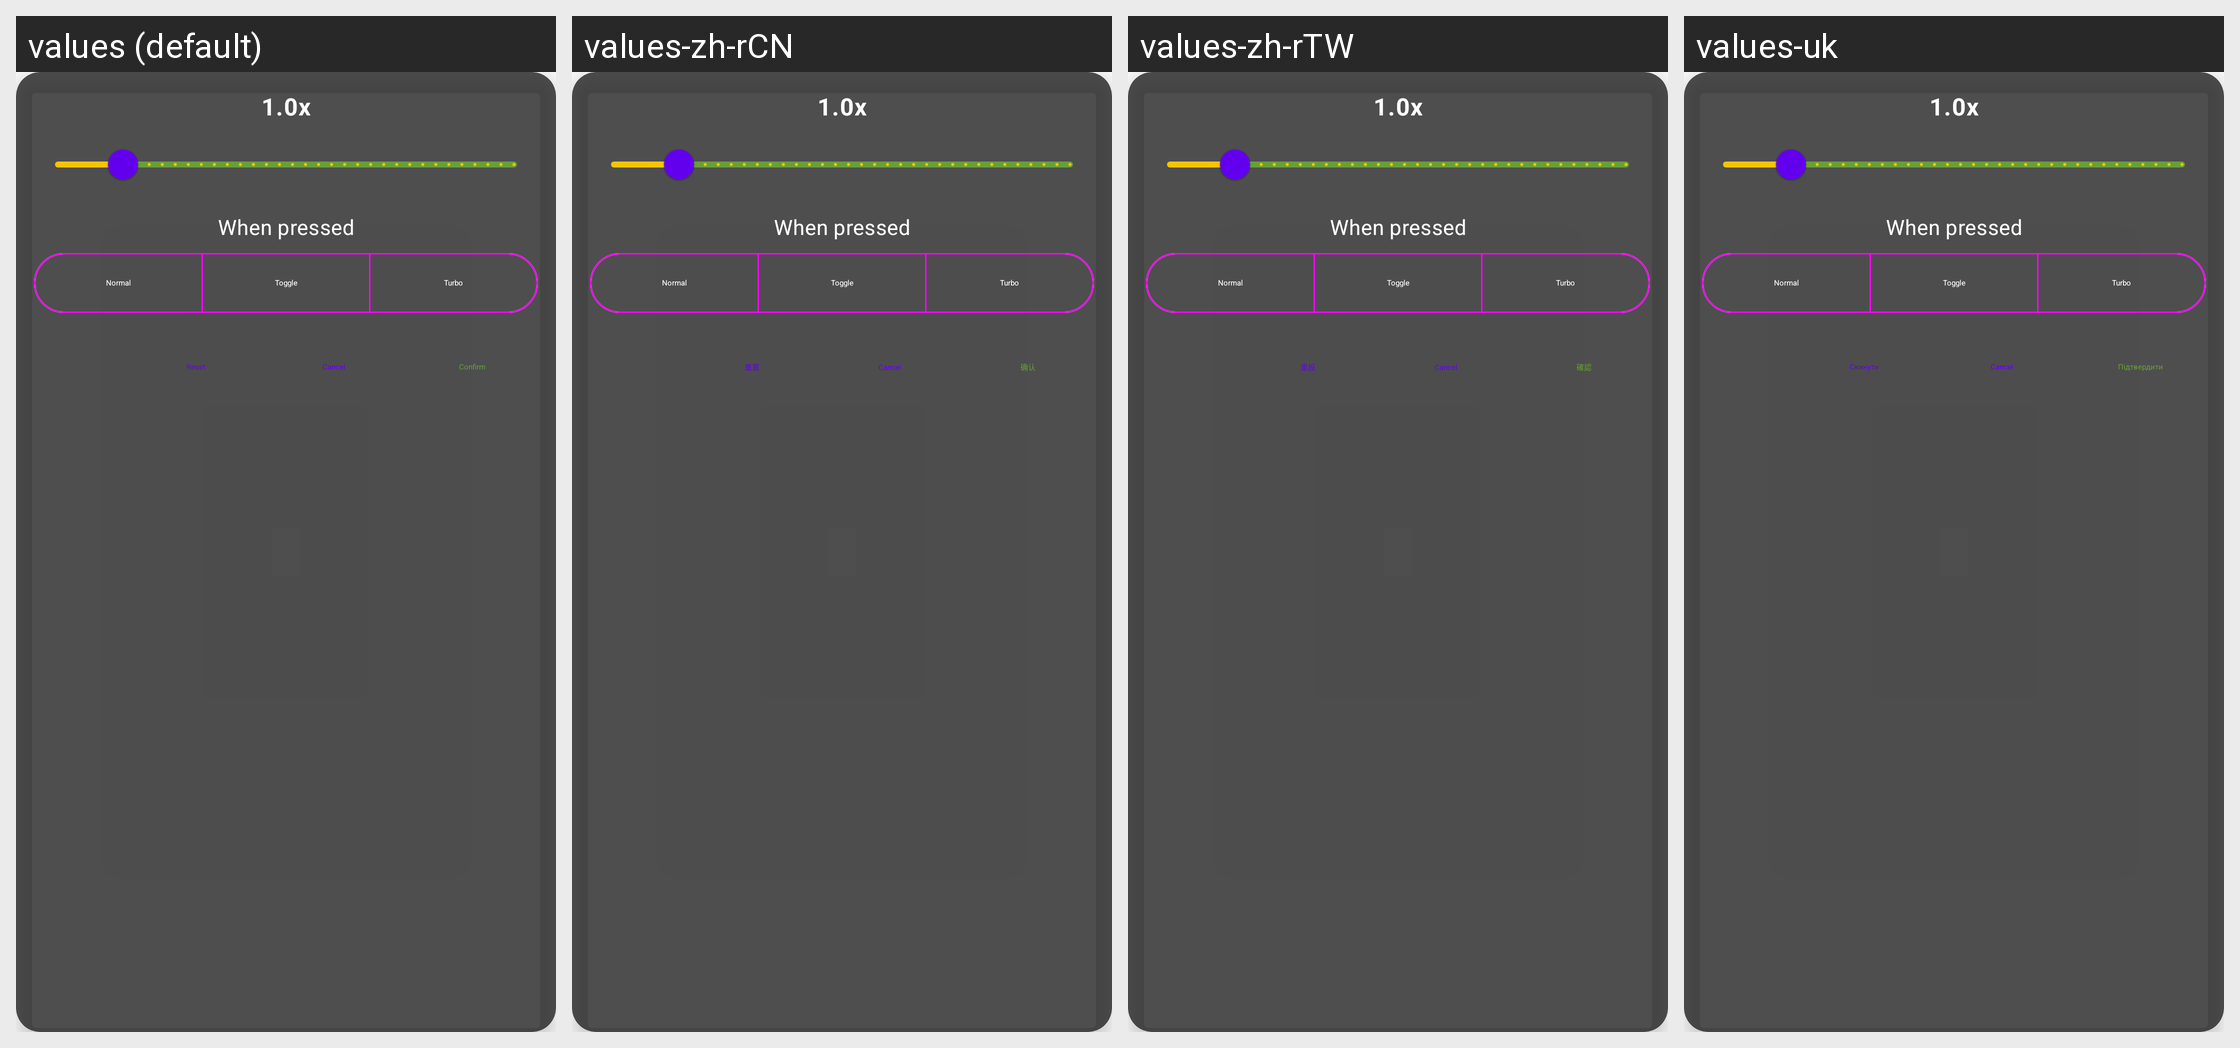

Here is an Android app screen in its default locale and in the app's own translations. Write out the translated-string differences for the strings that appear on this screen.
Android screen res/layout/dialog_overlay_scale.xml rendered under 4 locales, left to right: values (default), values-zh-rCN, values-zh-rTW, values-uk. Device: Nexus 5 (rendered at 1080×1920; each locale shown at half size, 540×960, under a caption strip naming it); theme Theme.MaterialComponents.DayNight.NoActionBar.
Other locales in the repository, not shown: values-ar, values-ckb, values-cs, values-de, values-es, values-fa, values-fr, values-he, values-hu, values-id, values-it, values-ja, values-ko, values-nb, values-pl, values-pt-rBR, values-pt-rPT, values-ru, values-sr, values-vi.
Strings drawn on this screen, with the default value and each locale's value (text and hints the layout hard-codes, and strings that could not be matched under every locale, appear in the picture but are not listed):

overlay_press_mode
  values: When pressed
  values-zh-rCN: When pressed  [not translated; the default value is used]
  values-zh-rTW: When pressed  [not translated; the default value is used]
  values-uk: When pressed  [not translated; the default value is used]

overlay_press_mode_normal
  values: Normal
  values-zh-rCN: Normal  [not translated; the default value is used]
  values-zh-rTW: Normal  [not translated; the default value is used]
  values-uk: Normal  [not translated; the default value is used]

overlay_press_mode_toggle
  values: Toggle
  values-zh-rCN: Toggle  [not translated; the default value is used]
  values-zh-rTW: Toggle  [not translated; the default value is used]
  values-uk: Toggle  [not translated; the default value is used]

overlay_press_mode_turbo
  values: Turbo
  values-zh-rCN: Turbo  [not translated; the default value is used]
  values-zh-rTW: Turbo  [not translated; the default value is used]
  values-uk: Turbo  [not translated; the default value is used]

reset
  values: Reset
  values-zh-rCN: 重置
  values-zh-rTW: 重設
  values-uk: Скинути

confirm
  values: Confirm
  values-zh-rCN: 确认
  values-zh-rTW: 確認
  values-uk: Підтвердити
